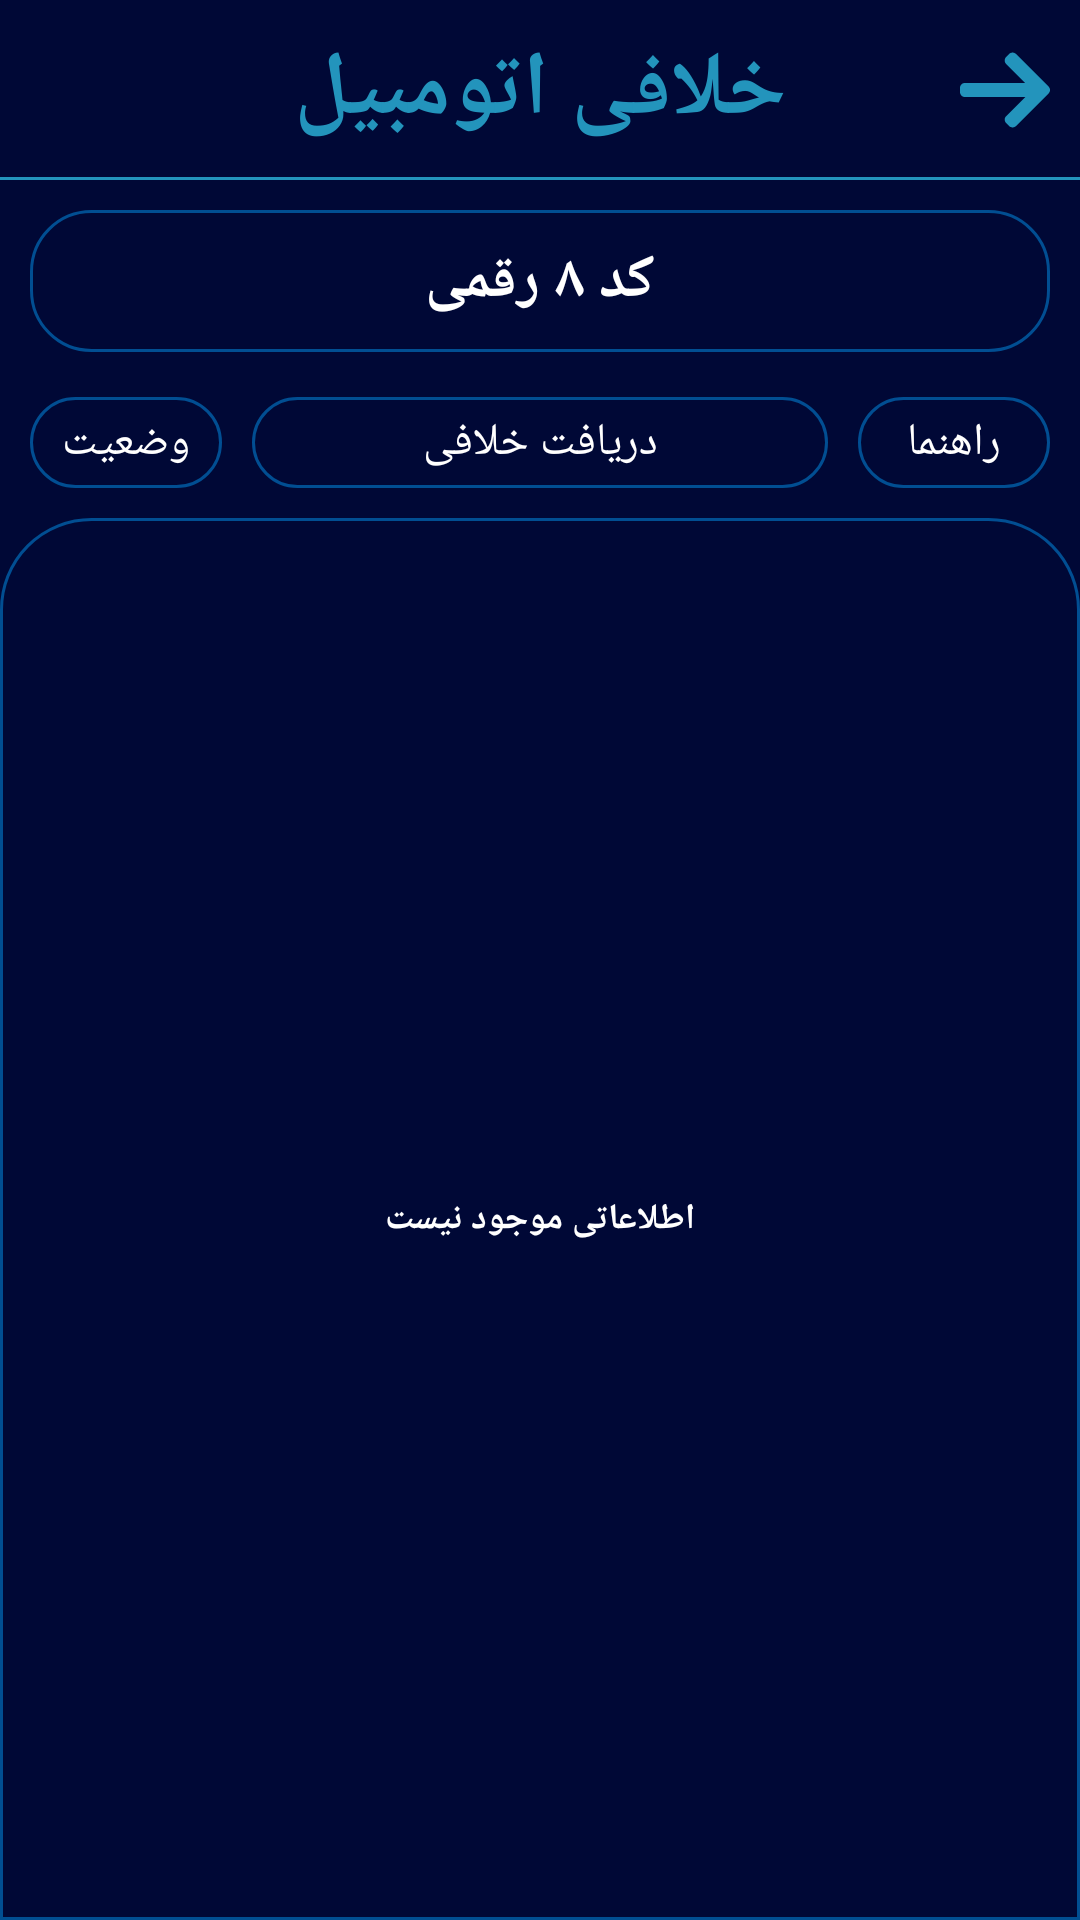

Produce the Android XML layout that renders to this screen, including the resource entries it uses.
<!-- AndroidManifest.xml: application theme AppTheme -->
<!-- res/layout/activity_foul.xml -->
<?xml version="1.0" encoding="utf-8"?>
<LinearLayout xmlns:android="http://schemas.android.com/apk/res/android"
    xmlns:app="http://schemas.android.com/apk/res-auto"
    android:id="@+id/foulActivityParentLayout"
    android:layout_width="match_parent"
    android:layout_height="match_parent"
    android:background="@color/darkBlue"
    android:orientation="vertical">

    <androidx.constraintlayout.widget.ConstraintLayout
        android:layout_width="match_parent"
        android:layout_height="60dp"
        android:orientation="horizontal">

        <TextView
            android:layout_width="wrap_content"
            android:layout_height="match_parent"
            android:text="خلافی اتومبیل"
            android:fontFamily="@font/dima_moalem"
            app:layout_constraintLeft_toLeftOf="parent"
            app:layout_constraintRight_toRightOf="parent"
            android:gravity="center"
            android:textStyle="bold"
            android:textColor="@color/highLightBlue"
            android:textSize="30dp"
            />

        <ImageView
            android:id="@+id/backButton"
            android:layout_width="50dp"
            android:layout_height="match_parent"
            android:background="@drawable/background_for_ripple"
            android:clickable="true"
            android:focusable="true"
            android:padding="10dp"
            android:src="@drawable/ic_back"
            app:layout_constraintRight_toRightOf="parent" />

        <View
            android:layout_width="match_parent"
            android:layout_height="1dp"
            android:background="@color/highLightBlue"
            app:layout_constraintBottom_toBottomOf="parent"/>

    </androidx.constraintlayout.widget.ConstraintLayout>

    <LinearLayout
        android:layout_width="match_parent"
        android:layout_height="wrap_content"
        android:layout_margin="10dp"
        android:background="@drawable/background_for_search_bar"
        android:layoutDirection="rtl"
        android:orientation="horizontal"
        android:paddingLeft="10dp"
        android:paddingRight="10dp">

        <EditText
            android:id="@+id/barcodeEditText"
            android:layout_width="0dp"
            android:layout_height="wrap_content"
            android:layout_weight="8"
            android:background="#00FFFFFF"
            android:fontFamily="@font/iransans_number"
            android:gravity="center"
            android:hint="کد ۸ رقمی"
            android:inputType="number"
            android:layoutDirection="rtl"
            android:maxLength="8"
            android:padding="10dp"
            android:textColor="#fff"
            android:textColorHint="@color/white"
            android:textDirection="rtl"
            android:textSize="20dp"
            android:textStyle="bold" />

    </LinearLayout>

    <LinearLayout
        android:layout_width="match_parent"
        android:layout_height="wrap_content"
        android:layout_marginTop="5dp"
        android:layout_marginBottom="10dp"
        android:gravity="center"
        android:layoutDirection="ltr"
        android:orientation="horizontal">

        <TextView
            android:id="@+id/summaryButton"
            android:layout_width="0dp"
            android:layout_height="wrap_content"
            android:layout_marginLeft="10dp"
            android:layout_weight="1"
            android:background="@drawable/background_for_button"
            android:clickable="true"
            android:focusable="true"
            android:fontFamily="@font/iransans"
            android:gravity="center"
            android:padding="5dp"
            android:text="وضعیت"
            android:textColor="@color/white"
            android:textSize="15dp"
            android:textStyle="normal" />

        <TextView
            android:id="@+id/getFoulsButton"
            android:layout_width="0dp"
            android:layout_height="wrap_content"
            android:layout_marginLeft="10dp"
            android:layout_marginRight="10dp"
            android:layout_weight="3"
            android:background="@drawable/background_for_button"
            android:clickable="true"
            android:focusable="true"
            android:fontFamily="@font/iransans"
            android:gravity="center"
            android:padding="5dp"
            android:text="دریافت خلافی"
            android:textColor="@color/white"
            android:textSize="15dp"
            android:textStyle="normal" />

        <TextView
            android:id="@+id/helpButton"
            android:layout_width="0dp"
            android:layout_height="wrap_content"
            android:layout_marginRight="10dp"
            android:layout_weight="1"
            android:background="@drawable/background_for_button"
            android:clickable="true"
            android:focusable="true"
            android:fontFamily="@font/iransans"
            android:gravity="center"
            android:padding="5dp"
            android:text="راهنما"
            android:textColor="@color/white"
            android:textSize="15dp"
            android:textStyle="normal" />


    </LinearLayout>

    <LinearLayout
        android:layout_width="match_parent"
        android:layout_height="match_parent"
        android:background="@drawable/background_dark_activity"
        android:orientation="vertical">

        <TextView
            android:id="@+id/emptyView"
            android:layout_width="match_parent"
            android:layout_height="match_parent"
            android:fontFamily="@font/iransans"
            android:gravity="center"
            android:text="اطلاعاتی موجود نیست"
            android:textColor="@color/white"
            android:textSize="12dp"
            android:textStyle="bold"
            android:visibility="visible" />

        <androidx.recyclerview.widget.RecyclerView
            android:id="@+id/foulRecyclerView"
            android:layout_width="match_parent"
            android:paddingLeft="10dp"
            android:paddingTop="1dp"
            android:paddingRight="10dp"
            android:paddingBottom="1dp"
            android:layout_height="match_parent"
            android:scrollbars="vertical"
            android:visibility="gone"
            app:layoutManager="androidx.recyclerview.widget.LinearLayoutManager" />

    </LinearLayout>
</LinearLayout>
<!-- resources referenced by this layout -->
<resources>
  <color name="darkBlue">#000836</color>
  <color name="highLightBlue">#2394BC</color>
  <color name="white">#fff</color>
  <!-- drawable background_dark_activity (drawable) -->
  <?xml version="1.0" encoding="UTF-8"?>
  <shape xmlns:android="http://schemas.android.com/apk/res/android">
      <solid android:color="@color/darkBlue" />
      <stroke
          android:width="1dp"
          android:color="@color/lightBlue" />
      <corners
          android:bottomLeftRadius="0dp"
          android:topRightRadius="30dp"
          android:topLeftRadius="30dp"
          android:bottomRightRadius="0dp" />
  </shape>
  <!-- drawable background_for_button (drawable) -->
  <?xml version="1.0" encoding="utf-8"?>
  <ripple xmlns:android="http://schemas.android.com/apk/res/android"
      android:color="@color/mediumGray">
      <item>
          <shape>
              <solid
                  android:color="@color/darkBlue" />
              <stroke
                  android:width="1dp"
                  android:color="@color/lightBlue" />
              <corners
                  android:radius="20dp" />
              <padding
                  android:bottom="0dp"
                  android:left="0dp"
                  android:right="0dp"
                  android:top="0dp" />
          </shape>
      </item>
  </ripple>
  <!-- drawable background_for_ripple (drawable) -->
  <?xml version="1.0" encoding="utf-8"?>
  <ripple xmlns:android="http://schemas.android.com/apk/res/android"
      android:color="@color/mediumGray">
      <item>
          <shape>
              <solid android:color="@color/darkBlue" />
          </shape>
      </item>
  </ripple>
  <!-- drawable background_for_search_bar (drawable) -->
  <?xml version="1.0" encoding="UTF-8"?>
  <shape xmlns:android="http://schemas.android.com/apk/res/android">
      <solid android:color="@color/darkBlue" />
      <stroke
          android:width="1dp"
          android:color="@color/lightBlue" />
      <corners
          android:radius="20dp"/>
      <padding
          android:bottom="0dp"
          android:left="0dp"
          android:right="0dp"
          android:top="0dp" />
  </shape>
  <!-- drawable ic_back (drawable) -->
  <vector xmlns:android="http://schemas.android.com/apk/res/android"
      android:width="200dp"
      android:height="200dp"
      android:viewportWidth="492.004"
      android:viewportHeight="492.004">
      <path
          android:fillColor="#2394BC"
          android:pathData="M484.14,226.886L306.46,49.202c-5.072,-5.072 -11.832,-7.856 -19.04,-7.856c-7.216,0 -13.972,2.788 -19.044,7.856l-16.132,16.136c-5.068,5.064 -7.86,11.828 -7.86,19.04c0,7.208 2.792,14.2 7.86,19.264L355.9,207.526H26.58C11.732,207.526 0,219.15 0,234.002v22.812c0,14.852 11.732,27.648 26.58,27.648h330.496L252.248,388.926c-5.068,5.072 -7.86,11.652 -7.86,18.864c0,7.204 2.792,13.88 7.86,18.948l16.132,16.084c5.072,5.072 11.828,7.836 19.044,7.836c7.208,0 13.968,-2.8 19.04,-7.872l177.68,-177.68c5.084,-5.088 7.88,-11.88 7.86,-19.1C492.02,238.762 489.228,231.966 484.14,226.886z" />
  </vector>
  <style name="AppTheme" parent="Theme.AppCompat.Light.NoActionBar">
          
          <item name="colorPrimary">@color/colorPrimary</item>
          <item name="colorPrimaryDark">@color/colorPrimaryDark</item>
          <item name="colorAccent">#A4D1EA</item>
          
          <item name="colorControlHighlight">@color/mediumGray</item>
          
          <item name="android:navigationBarColor">@color/darkBlue</item>
          <item name="android:windowDrawsSystemBarBackgrounds">true</item>
      </style>
  <color name="lightBlue">#014E92</color>
  <color name="mediumGray">#28FFFFFF</color>
  <color name="colorPrimary">#014E92</color>
  <color name="colorPrimaryDark">#000836</color>
</resources>
